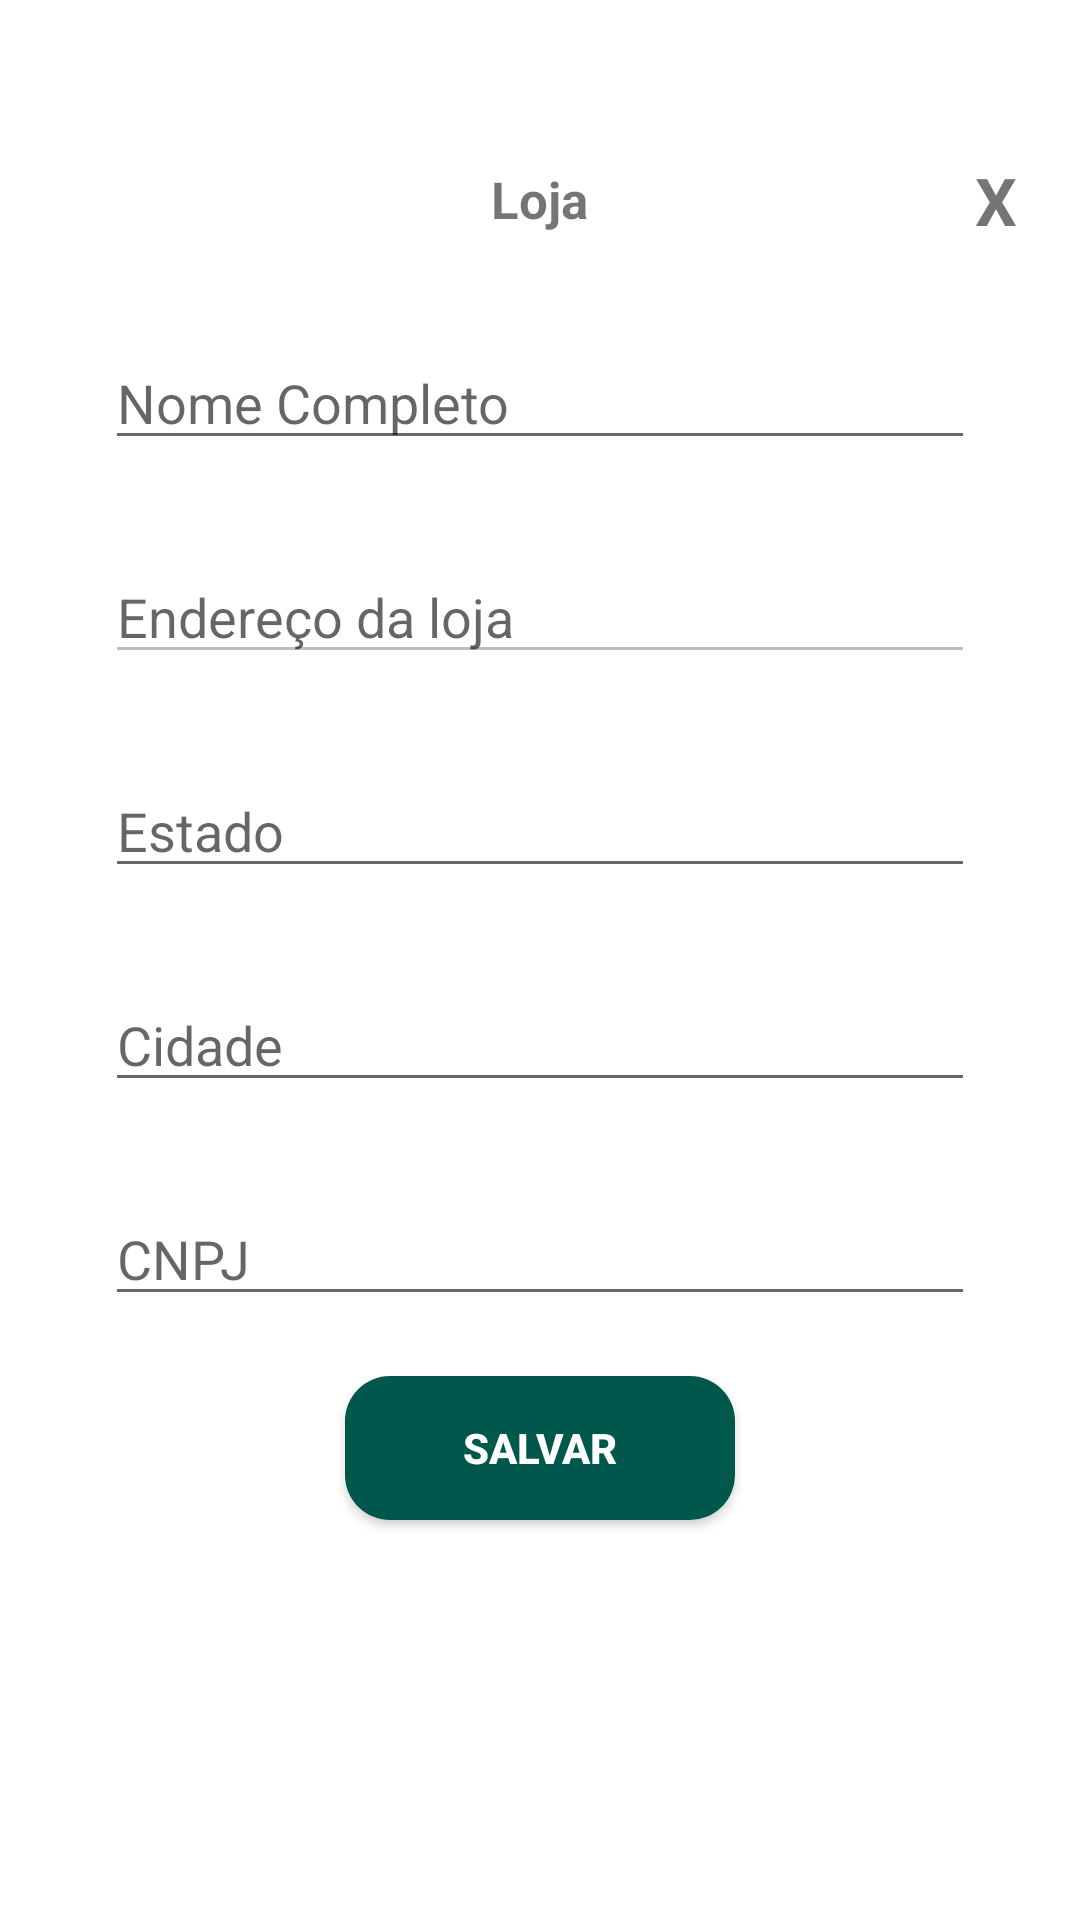

Produce the Android XML layout that renders to this screen, including the resource entries it uses.
<!-- AndroidManifest.xml: application theme Theme.UnCCRUDApp -->
<!-- res/layout/activity_modstore.xml -->
<?xml version="1.0" encoding="utf-8"?>
<androidx.constraintlayout.widget.ConstraintLayout
    xmlns:android="http://schemas.android.com/apk/res/android"
    xmlns:app="http://schemas.android.com/apk/res-auto"
    android:layout_width="match_parent"
    android:layout_height="match_parent">

    <LinearLayout
        android:layout_width="350dp"
        android:layout_height="550dp"
        android:layout_centerVertical="true"
        android:layout_gravity="center"
        android:background="@drawable/rounded_background"
        android:orientation="vertical"
        app:layout_constraintBottom_toBottomOf="parent"
        app:layout_constraintEnd_toEndOf="parent"
        app:layout_constraintStart_toStartOf="parent"
        app:layout_constraintTop_toTopOf="parent">

        <RelativeLayout
            android:layout_width="wrap_content"
            android:layout_height="wrap_content">

            <TextView
                android:id="@+id/txtStore"
                android:layout_width="wrap_content"
                android:layout_height="wrap_content"
                android:layout_centerHorizontal="true"
                android:layout_marginTop="10dp"
                android:text="Loja"
                android:textSize="17dp"
                android:textStyle="bold" />

            <TextView
                android:id="@+id/txtClose"
                android:layout_width="30dp"
                android:layout_height="30dp"
                android:layout_alignParentEnd="true"
                android:layout_alignParentRight="true"
                android:layout_marginTop="7dp"
                android:gravity="left"
                android:text="X"
                android:textSize="22sp"
                android:textStyle="bold" />
        </RelativeLayout>

        <EditText
            android:id="@+id/edtName"
            android:layout_width="match_parent"
            android:layout_height="wrap_content"
            android:layout_marginLeft="30dp"
            android:layout_marginTop="30dp"
            android:layout_marginRight="30dp"
            android:hint="Nome Completo" />

        <EditText
            android:id="@+id/edtEndereco"
            android:layout_width="match_parent"
            android:layout_height="wrap_content"
            android:layout_marginLeft="30dp"
            android:layout_marginTop="30dp"
            android:layout_marginRight="30dp"
            android:clickable="false"
            android:editable="false"
            android:enabled="false"
            android:hint="Endereço da loja" />

        <EditText
            android:id="@+id/edtEstado"
            android:layout_width="match_parent"
            android:layout_height="wrap_content"
            android:layout_marginLeft="30dp"
            android:layout_marginTop="30dp"
            android:layout_marginRight="30dp"
            android:hint="Estado" />

        <EditText
            android:id="@+id/edtCidade"
            android:layout_width="match_parent"
            android:layout_height="wrap_content"
            android:layout_marginLeft="30dp"
            android:layout_marginTop="30dp"
            android:layout_marginRight="30dp"
            android:hint="Cidade" />

        <EditText
            android:id="@+id/edtCnpj"
            android:layout_width="match_parent"
            android:layout_height="wrap_content"
            android:layout_marginLeft="30dp"
            android:layout_marginTop="30dp"
            android:layout_marginRight="30dp"
            android:hint="CNPJ"
            android:inputType="textPassword" />

        <Button
            android:id="@+id/btnSave"
            android:layout_width="130dp"
            android:layout_height="wrap_content"
            android:layout_gravity="center"
            android:layout_marginTop="20dp"
            android:background="@drawable/button"
            android:text="Salvar"
            android:textColor="#fff"
            android:textSize="14dp"
            android:textStyle="bold" />

    </LinearLayout>
</androidx.constraintlayout.widget.ConstraintLayout>
<!-- resources referenced by this layout -->
<resources>
  <!-- drawable button (drawable) -->
  <?xml version="1.0" encoding="utf-8"?>
  <shape xmlns:android="http://schemas.android.com/apk/res/android"
      android:shape="rectangle">
  
      <solid
          android:color="@color/colorPrimaryDark" />
  
      <corners
          android:radius="15dp" />
  
  </shape>
  <!-- drawable rounded_background (drawable) -->
  <?xml version="1.0" encoding="utf-8"?>
  <shape xmlns:android="http://schemas.android.com/apk/res/android"
      android:shape="rectangle">
  
      <solid
          android:color="#fff" />
  
      <corners
          android:radius="15dp" />
  
  </shape>
  <style name="Theme.UnCCRUDApp" parent="Theme.MaterialComponents.DayNight.NoActionBar">
          
          <item name="colorPrimary">@color/colorPrimary</item>
          <item name="colorPrimaryDark">@color/colorPrimaryDark</item>
          <item name="colorAccent">@color/colorAccent</item>
      </style>
  <color name="colorPrimaryDark">#00574B</color>
  <color name="colorPrimary">#008577</color>
  <color name="colorAccent">#BC1C9F</color>
</resources>
